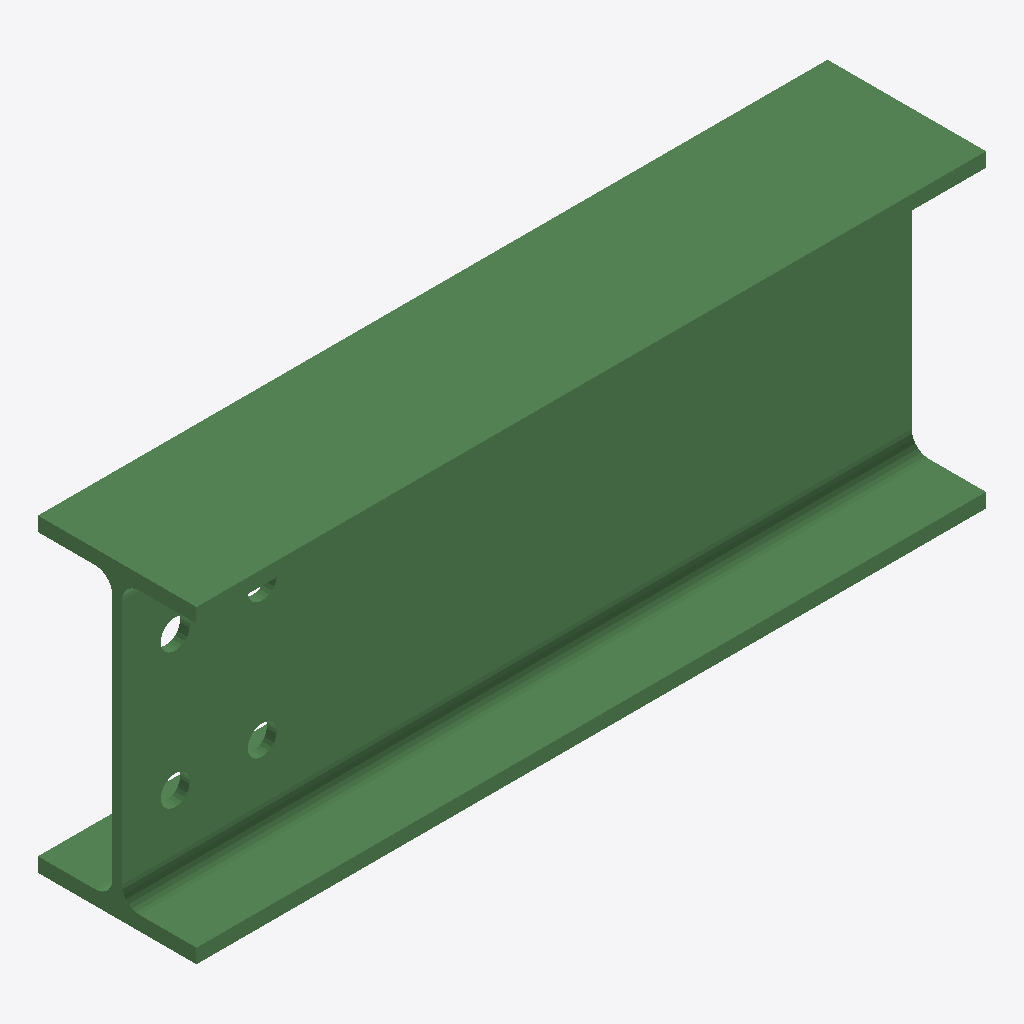
Isometric view of an IFC building model (IFC-SPF (STEP), schema IFC2X3, length unit millimetre), seen from the south-west, elements coloured by IFC class: 1 beam (green).
Extent 0.408 m × 0.082 m × 0.160 m (x, y, z). Storeys (1): Undefined at 0.00 m. Elements (1): 1 IfcBeam.

HEADER;
FILE_DESCRIPTION(('ViewDefinition[AISC_Steel_Detailing]','Option [BaseQuantities:Off]','Option [GridExport:On]','Option [Assemblies:Off]','Option [Bolts:On]','Option [Rebars:On]','Option [PourObjects:Off]','Option [Welds:On]','Option [SurfaceTreatments:On]','Option [LocationBy:0]','Option [ViewColors:Off]','Option [SectionedSpine:Off]','[2 more]'),'2;1');
FILE_NAME('b_971_Qty_15.ifc','2026-05-16T11:52:55',('GIOVANNIPC\\gcorrea'),('Structural Designer'),'IFC Database version: Work','Tekla Structures 2020 Service Pack 5, IFC Export','');
FILE_SCHEMA(('IFC2X3'));
ENDSEC;
DATA;
#37=IFCPROJECT('2G7ZFDNE16yBDU14FA92Me',#5,'Proyecto',$,$,$,$,(#11),#36);
#39=IFCSITE('2xvEzEinjBTea80yOTcujY',#5,'Obra',$,$,#38,$,$,.ELEMENT.,$,$,$,$,$);
#41=IFCBUILDING('0yPuq3mZPEZeCgo2PP7ksr',#5,'Undefined',$,$,#40,$,$,.ELEMENT.,$,$,$);
#43=IFCBUILDINGSTOREY('29hdEUCErFze9E_VIAceOd',#5,'Undefined',$,$,#42,$,$,.ELEMENT.,0.0);
#69=IFCBEAM('1N4uUMck52_9vGbQkWvZw4',#44,'BEAM','IPE160','IPE160',#47,#68,'ID57138796-9ae1-42f8-9e50-95aba0e63e84');
ENDSEC;
